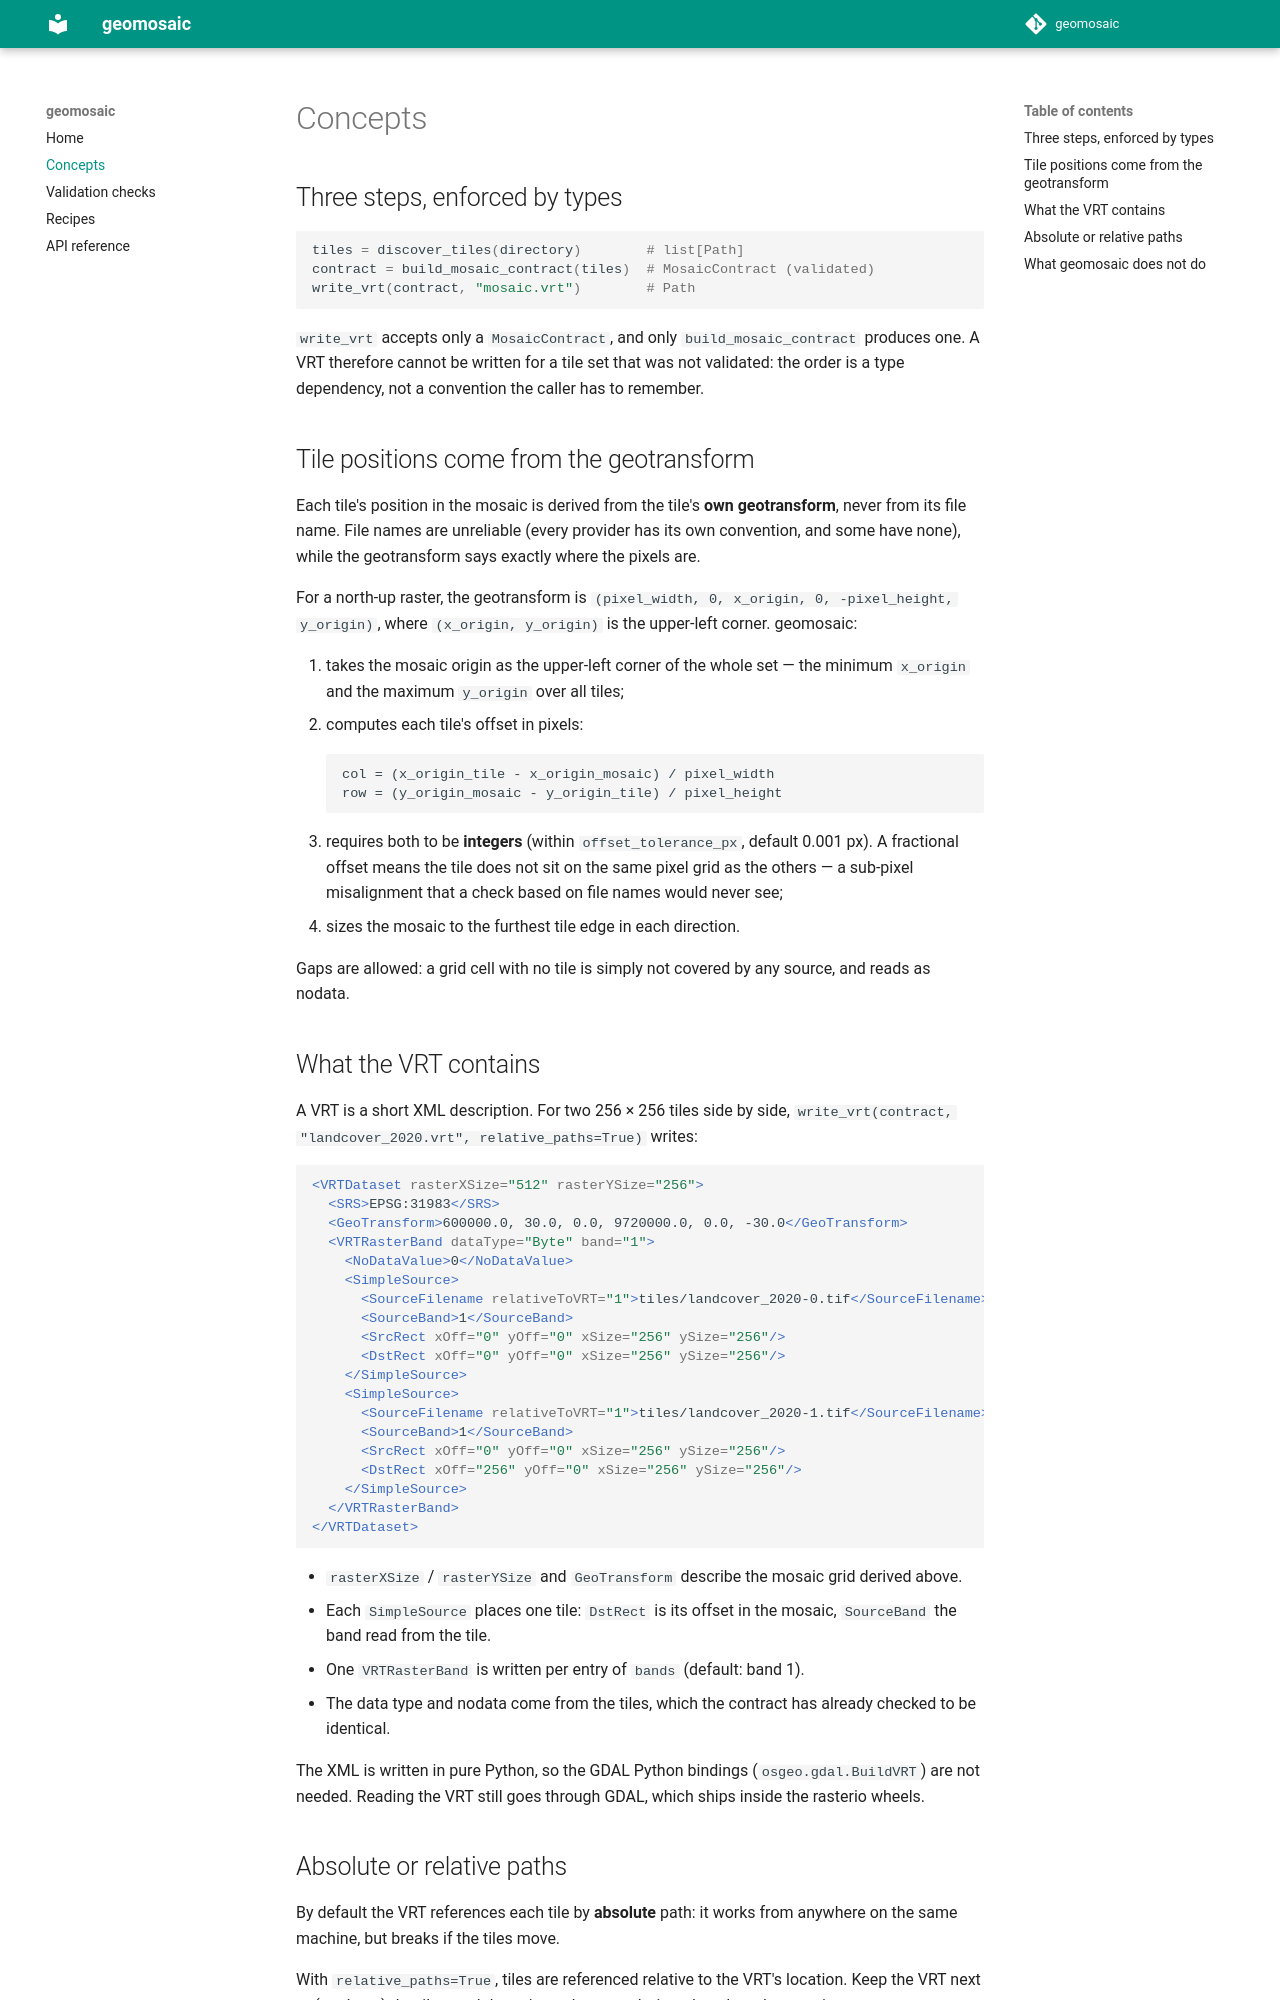

repository: LambdaGeo/geomosaic · page: concepts/index.html · generator: mkdocs

# Concepts

## Three steps, enforced by types

```python
tiles = discover_tiles(directory)        # list[Path]
contract = build_mosaic_contract(tiles)  # MosaicContract (validated)
write_vrt(contract, "mosaic.vrt")        # Path
```

`write_vrt` accepts only a `MosaicContract`, and only
`build_mosaic_contract` produces one. A VRT therefore cannot be written
for a tile set that was not validated: the order is a type dependency,
not a convention the caller has to remember.

## Tile positions come from the geotransform

Each tile's position in the mosaic is derived from the tile's **own
geotransform**, never from its file name. File names are unreliable
(every provider has its own convention, and some have none), while the
geotransform says exactly where the pixels are.

For a north-up raster, the geotransform is
`(pixel_width, 0, x_origin, 0, -pixel_height, y_origin)`, where
`(x_origin, y_origin)` is the upper-left corner. geomosaic:

1. takes the mosaic origin as the upper-left corner of the whole set —
   the minimum `x_origin` and the maximum `y_origin` over all tiles;
2. computes each tile's offset in pixels:

    ```
    col = (x_origin_tile - x_origin_mosaic) / pixel_width
    row = (y_origin_mosaic - y_origin_tile) / pixel_height
    ```

3. requires both to be **integers** (within `offset_tolerance_px`,
   default 0.001 px). A fractional offset means the tile does not sit on
   the same pixel grid as the others — a sub-pixel misalignment that a
   check based on file names would never see;
4. sizes the mosaic to the furthest tile edge in each direction.

Gaps are allowed: a grid cell with no tile is simply not covered by any
source, and reads as nodata.

## What the VRT contains

A VRT is a short XML description. For two 256 × 256 tiles side by
side, `write_vrt(contract, "landcover_2020.vrt", relative_paths=True)`
writes:

```xml
<VRTDataset rasterXSize="512" rasterYSize="256">
  <SRS>EPSG:31983</SRS>
  <GeoTransform>600000.0, 30.0, 0.0, 9720000.0, 0.0, -30.0</GeoTransform>
  <VRTRasterBand dataType="Byte" band="1">
    <NoDataValue>0</NoDataValue>
    <SimpleSource>
      <SourceFilename relativeToVRT="1">tiles/landcover_2020-0.tif</SourceFilename>
      <SourceBand>1</SourceBand>
      <SrcRect xOff="0" yOff="0" xSize="256" ySize="256"/>
      <DstRect xOff="0" yOff="0" xSize="256" ySize="256"/>
    </SimpleSource>
    <SimpleSource>
      <SourceFilename relativeToVRT="1">tiles/landcover_2020-1.tif</SourceFilename>
      <SourceBand>1</SourceBand>
      <SrcRect xOff="0" yOff="0" xSize="256" ySize="256"/>
      <DstRect xOff="256" yOff="0" xSize="256" ySize="256"/>
    </SimpleSource>
  </VRTRasterBand>
</VRTDataset>
```

- `rasterXSize` / `rasterYSize` and `GeoTransform` describe the mosaic
  grid derived above.
- Each `SimpleSource` places one tile: `DstRect` is its offset in the
  mosaic, `SourceBand` the band read from the tile.
- One `VRTRasterBand` is written per entry of `bands` (default: band 1).
- The data type and nodata come from the tiles, which the contract has
  already checked to be identical.

The XML is written in pure Python, so the GDAL Python bindings
(`osgeo.gdal.BuildVRT`) are not needed. Reading the VRT still goes
through GDAL, which ships inside the rasterio wheels.
